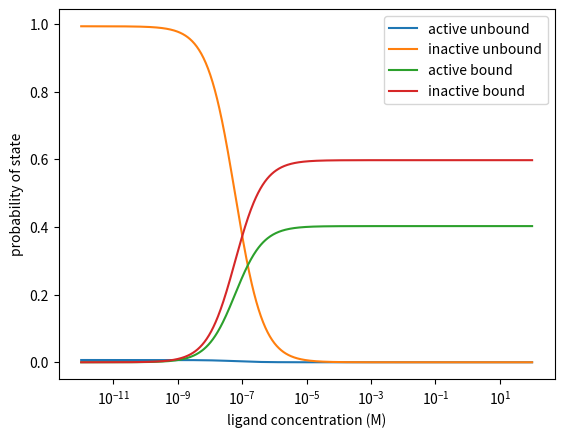
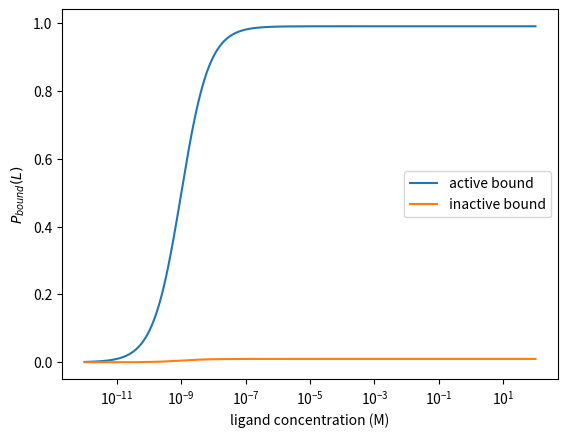

Write Python code to recreate these figures, in order.
# Import the necessary modules
import numpy as np
import matplotlib.pyplot as plt
import seaborn as sns


# Define the parameters
L = np.logspace(-12, 2, 1000)  # Range of ligand concentration.
k_da = 1E-9  # Binding constant for ligand to the active conformation in M
k_di = 100E-9   # Binding constant for ligand to the inactive conformation in M
ep_a = 5  # Energy of the active receptor in kT
ep_i = 0  # Energy of the inactive receptor in kT

# To save some typing, let's write out the partition function.
Z = np.exp(-ep_a) * (1 + L / k_da) + np.exp(-ep_i) * (1 + L / k_di)

# Now we can write the probabilites of each state.
p_a = np.exp(-ep_a) / Z  # Probability of the active unbound state
p_i = np.exp(-ep_i) / Z  # Probability of the inactive unbound state
p_ab = np.exp(-ep_a) * (L / k_da) / Z  # active bound state
p_ib = np.exp(-ep_i) * (L / k_di) / Z  # active bound state


# Now let's plot the probabilities.
plt.figure()
plt.plot(L, p_a, label='active unbound')
plt.plot(L, p_i, label='inactive unbound')
plt.plot(L, p_ab, label='active bound')
plt.plot(L, p_ib, label='inactive bound')
plt.xscale('log')
# plt.yscale('log')
plt.xlabel('ligand concentration (M)')
plt.ylabel('probability of state')
plt.legend()
plt.show()

# We can also plot the probability of a ligand being bound.
p_La = (L / k_da) / (1 + (L / k_da) + (L / k_di))
p_Li = (L / k_di) / (1 + (L / k_da) + (L / k_di))
plt.figure()
plt.plot(L, p_La, label='active bound')
plt.plot(L, p_Li, label='inactive bound')
plt.xlabel('ligand concentration (M)')
plt.ylabel('$P_{bound} (L)$')
plt.xscale('log')
plt.legend()
plt.show()
